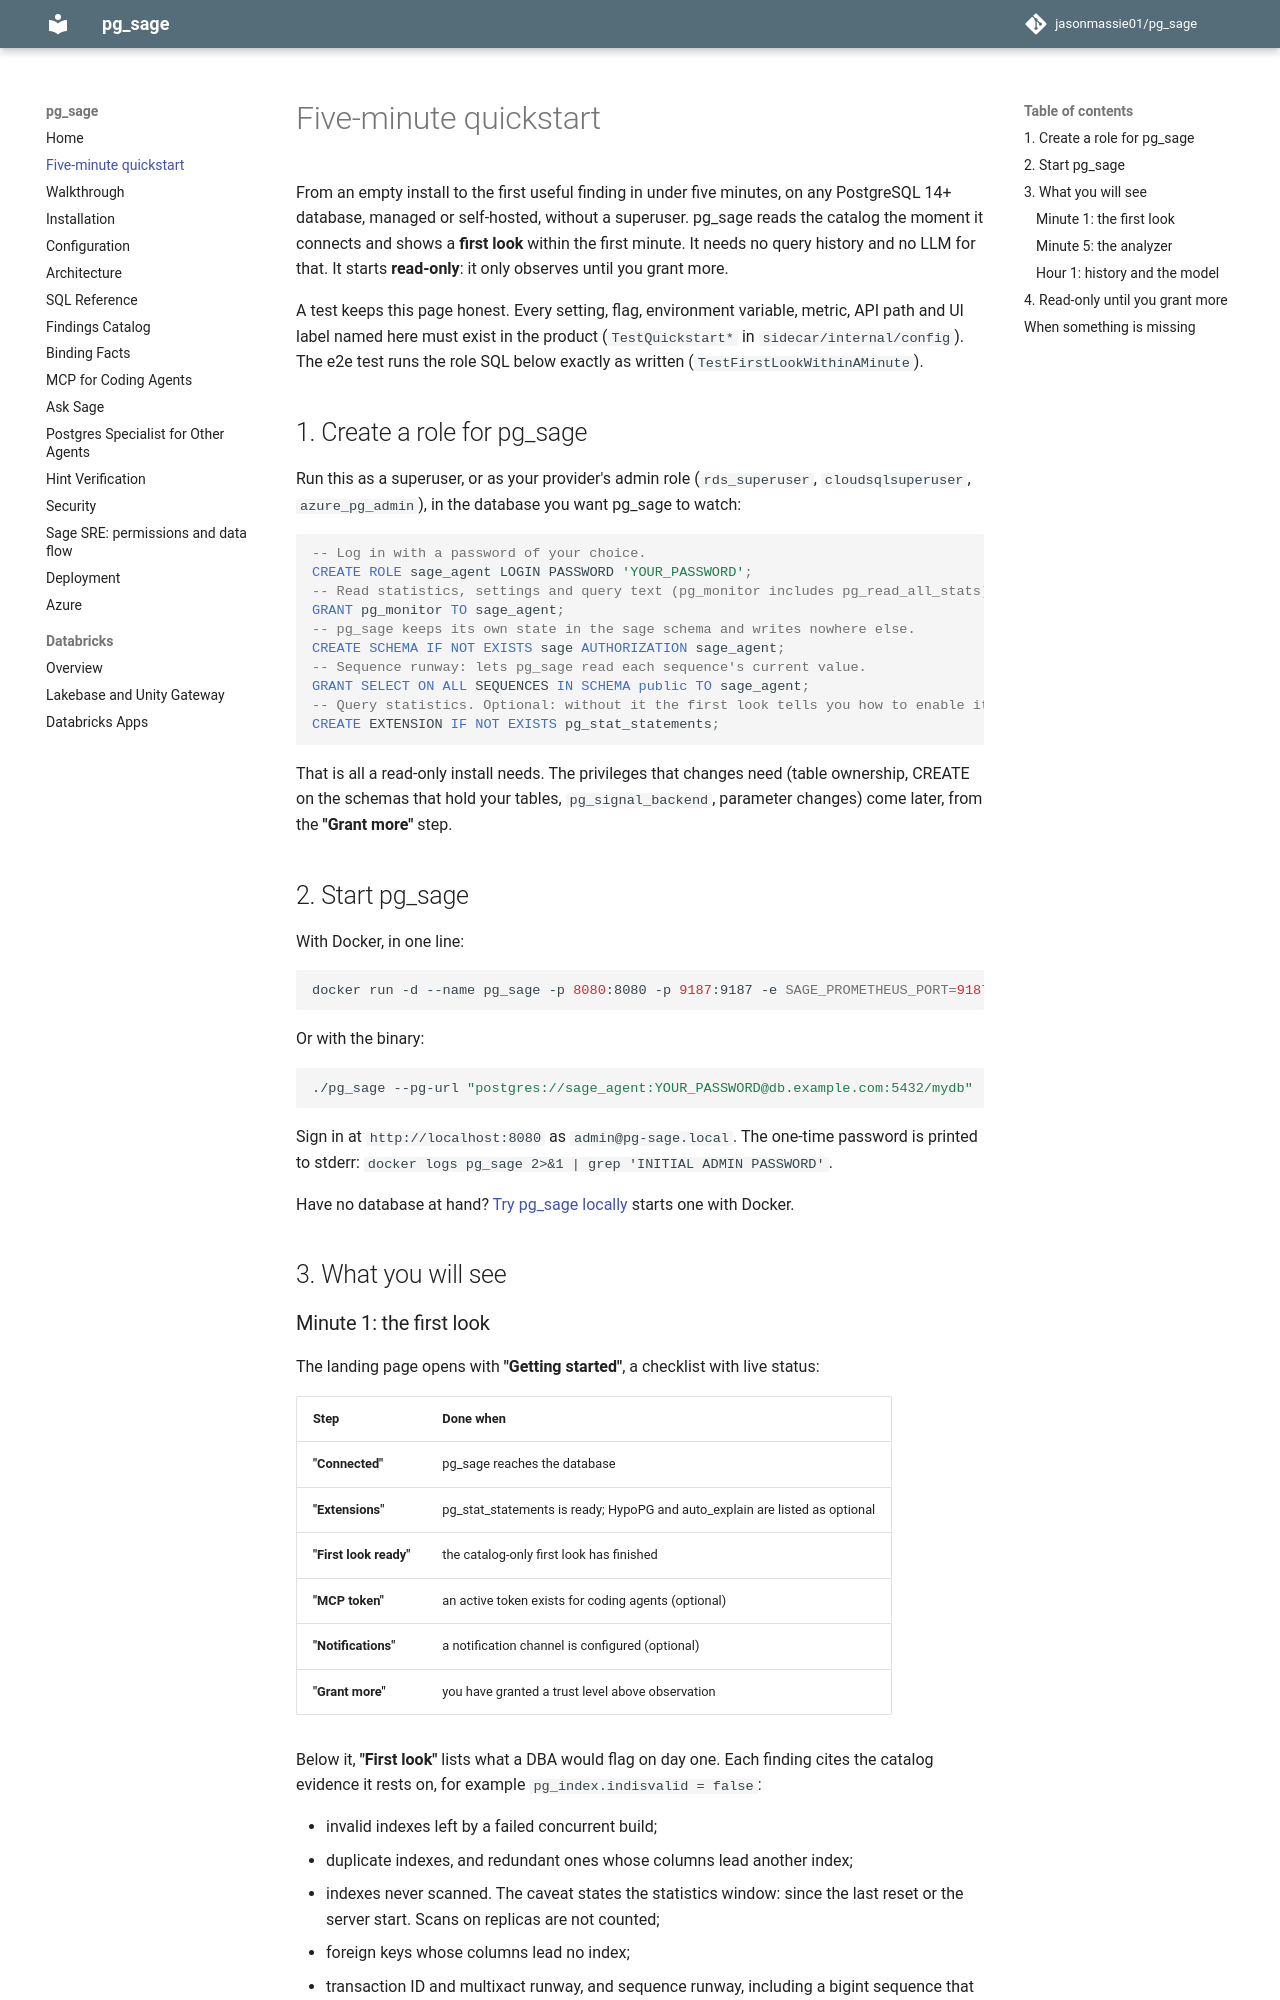

repository: jasonmassie01/pg_sage · page: quickstart/index.html · generator: mkdocs

# Five-minute quickstart

From an empty install to the first useful finding in under five minutes, on any
PostgreSQL 14+ database, managed or self-hosted, without a superuser. pg_sage reads the
catalog the moment it connects and shows a **first look** within the first minute. It
needs no query history and no LLM for that. It starts **read-only**: it only observes
until you grant more.

A test keeps this page honest. Every setting, flag, environment variable, metric, API
path and UI label named here must exist in the product (`TestQuickstart*` in
`sidecar/internal/config`). The e2e test runs the role SQL below exactly as written
(`TestFirstLookWithinAMinute`).

## 1. Create a role for pg_sage

Run this as a superuser, or as your provider's admin role (`rds_superuser`,
`cloudsqlsuperuser`, `azure_pg_admin`), in the database you want pg_sage to watch:

```sql
-- Log in with a password of your choice.
CREATE ROLE sage_agent LOGIN PASSWORD 'YOUR_PASSWORD';
-- Read statistics, settings and query text (pg_monitor includes pg_read_all_stats).
GRANT pg_monitor TO sage_agent;
-- pg_sage keeps its own state in the sage schema and writes nowhere else.
CREATE SCHEMA IF NOT EXISTS sage AUTHORIZATION sage_agent;
-- Sequence runway: lets pg_sage read each sequence's current value.
GRANT SELECT ON ALL SEQUENCES IN SCHEMA public TO sage_agent;
-- Query statistics. Optional: without it the first look tells you how to enable it.
CREATE EXTENSION IF NOT EXISTS pg_stat_statements;
```

That is all a read-only install needs. The privileges that changes need (table ownership,
CREATE on the schemas that hold your tables, `pg_signal_backend`, parameter changes) come
later, from the **"Grant more"** step.

## 2. Start pg_sage

With Docker, in one line:

```bash
docker run -d --name pg_sage -p 8080:8080 -p 9187:9187 -e SAGE_PROMETHEUS_PORT=9187 -e SAGE_DATABASE_URL="postgres://sage_agent:YOUR_PASSWORD@db.example.com:5432/mydb" ghcr.io/jasonmassie01/pg_sage:latest
```

Or with the binary:

```bash
./pg_sage --pg-url "postgres://sage_agent:YOUR_PASSWORD@db.example.com:5432/mydb"
```

Sign in at `http://localhost:8080` as `admin@pg-sage.local`. The one-time password is
printed to stderr: `docker logs pg_sage 2>&1 | grep 'INITIAL ADMIN PASSWORD'`.

Have no database at hand? [Try pg_sage locally](try-it-out.md) starts one with Docker.

## 3. What you will see
